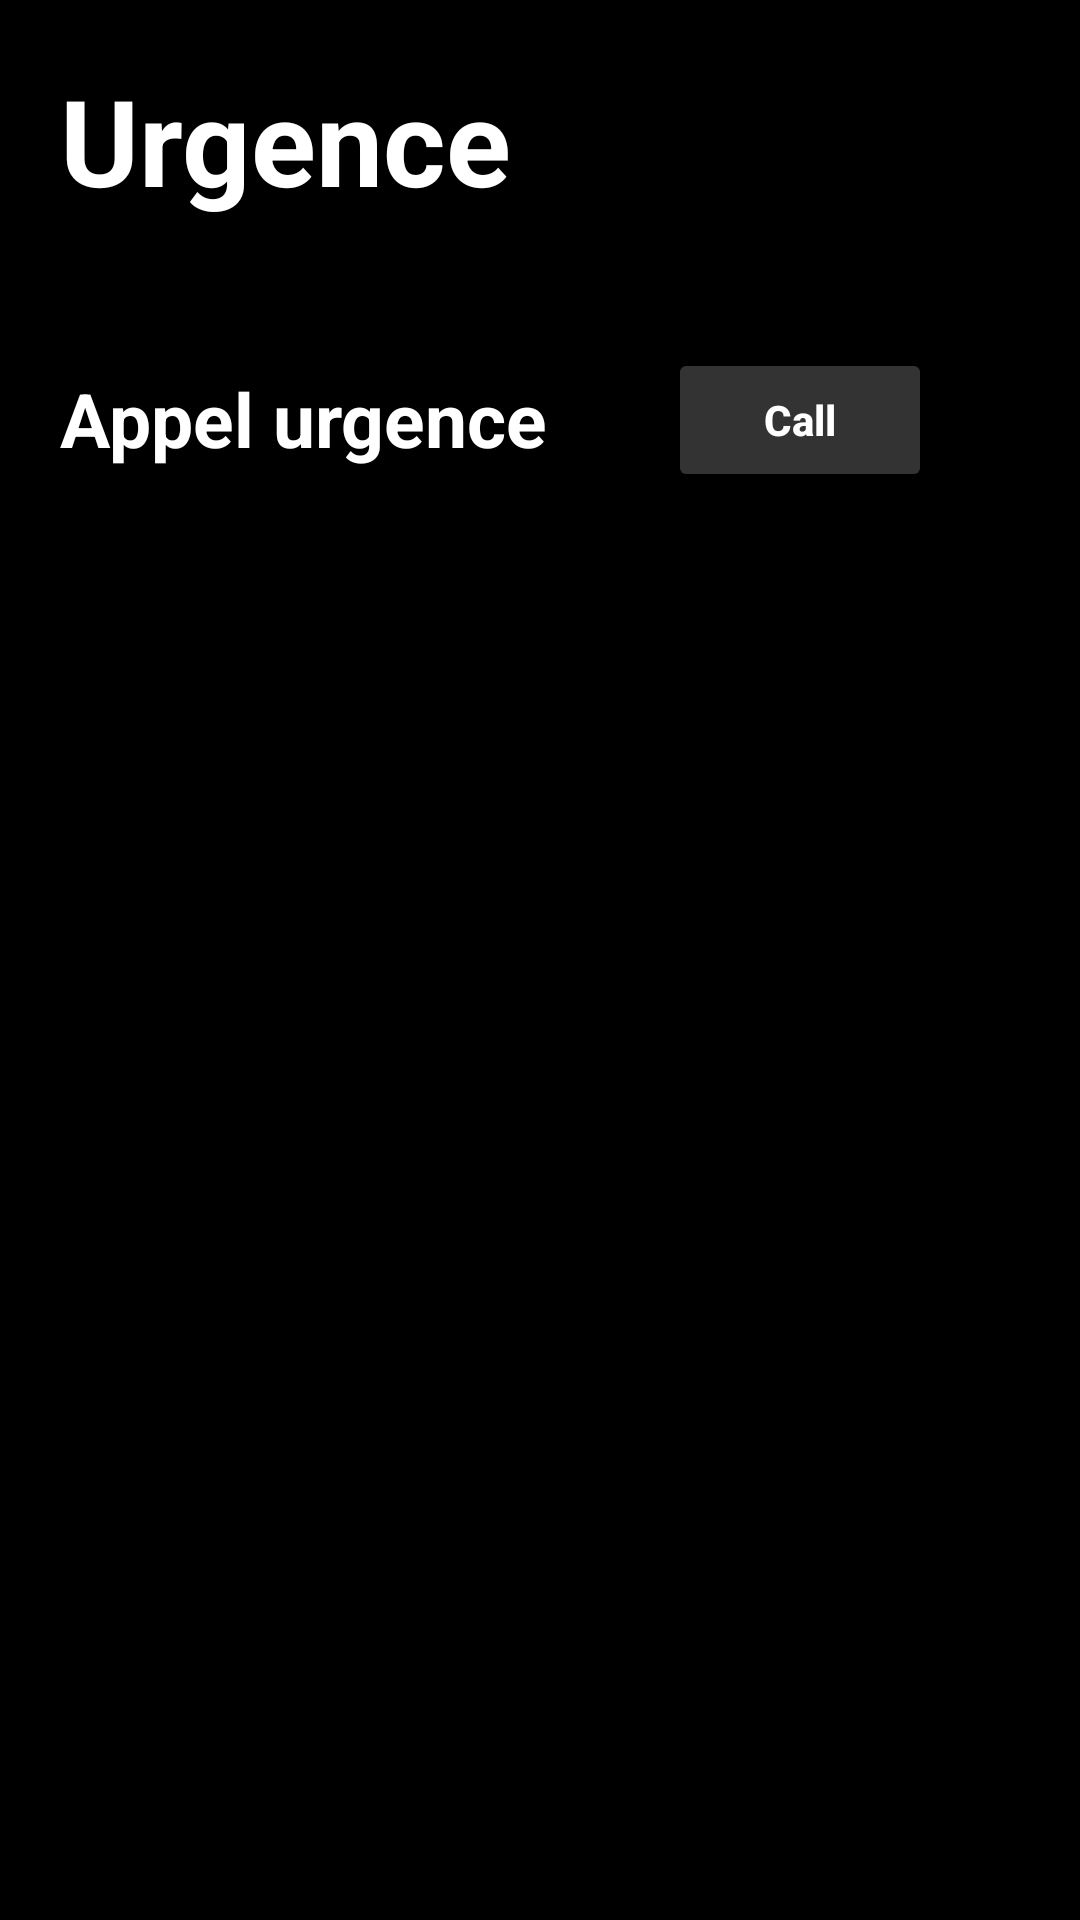

The Android layout XML behind this screen, and the referenced resources:
<!-- AndroidManifest.xml: application theme Theme.PhoneCall -->
<!-- res/layout/fragment_voicemail.xml -->
<?xml version="1.0" encoding="utf-8"?>
<FrameLayout xmlns:android="http://schemas.android.com/apk/res/android"
    xmlns:tools="http://schemas.android.com/tools"
    android:layout_width="match_parent"
    android:layout_height="match_parent"
    xmlns:app="http://schemas.android.com/apk/res-auto"
    android:background="@color/black"
    tools:context=".VoicemailFragment">

    <LinearLayout
        android:layout_width="wrap_content"
        android:layout_height="wrap_content"
        android:orientation="vertical">

        <TextView
            android:id="@+id/textView3"
            android:layout_width="200dp"
            android:layout_height="60dp"
            android:layout_margin="20dp"
            android:text="Urgence"
            android:textColor="@color/white"
            android:textSize="40dp"
            android:textStyle="bold" />

        <LinearLayout
            android:layout_width="wrap_content"
            android:layout_height="wrap_content">
            <TextView
                android:id="@+id/textView4"
                android:layout_width="wrap_content"
                android:layout_height="wrap_content"
                android:layout_margin="20dp"
                android:text="Appel urgence"
                android:textColor="@color/white"
                android:textSize="25dp"
                android:textStyle="bold" />
            <Button
                android:id="@+id/Callemail"
                style="@style/button5"
                android:text="Call"
                android:textAllCaps="false"
                android:layout_marginLeft="20dp"
                android:layout_marginTop="16dp"

                android:textColor="#ffffff"
                app:cornerRadius="20sp"
           />

        </LinearLayout>
    </LinearLayout>



</FrameLayout>
<!-- resources referenced by this layout -->
<resources>
  <color name="black">#FF000000</color>
  <color name="white">#FFFFFFFF</color>
  <style name="button5">
          <item name="android:layout_width">wrap_content</item>
          <item name="android:layout_height">wrap_content</item>
          <item name="android:textStyle">bold</item>
          <item name="android:textSize">14dp</item>
          <item name="android:gravity">center</item>
          <item name="android:textColor">"#FFFFFF"</item>
          <item name="android:backgroundTint">@color/gris</item>
      </style>
  <style name="Theme.PhoneCall" parent="Theme.MaterialComponents.DayNight.NoActionBar">
          
          <item name="colorPrimary">@color/black</item>
          <item name="colorPrimaryVariant">@color/black</item>
          <item name="colorOnPrimary">@color/white</item>
          
          <item name="colorSecondary">@color/black</item>
          <item name="colorSecondaryVariant">@color/black</item>
          <item name="colorOnSecondary">@color/black</item>
          
          <item name="android:statusBarColor">?attr/colorPrimaryVariant</item>
          
          <item name="android:textColorHint">@android:color/white</item>
          <item name="android:editTextColor">@android:color/white</item>
          <item name="searchIcon">@android:color/white</item>
      </style>
  <color name="gris">#333333</color>
</resources>
